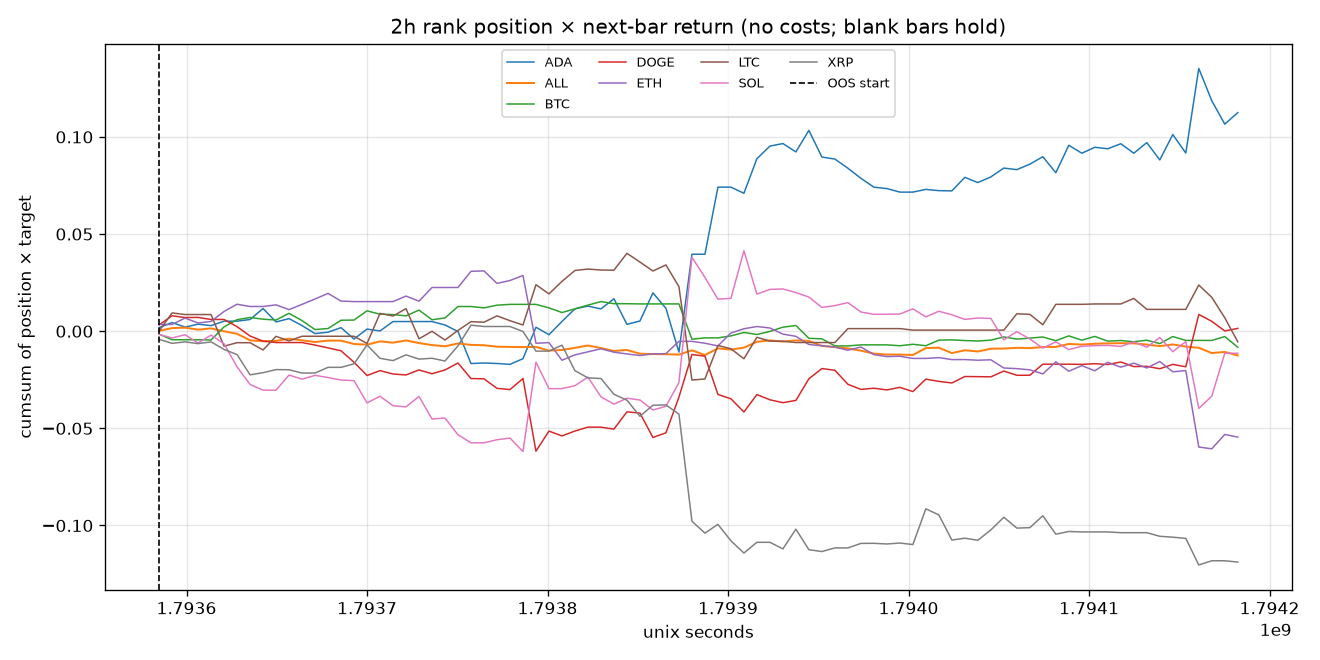

Source data for this figure (header and first rows):
time, time_utc, symbol, segment, position, target, product, cumsum, oos_cumsum
1793584800, 2026-11-02T02:00:00Z, BTC, oos, 0.475, -0.003203, -0.001521, -0.001521, -0.001521
1793584800, 2026-11-02T02:00:00Z, ETH, oos, -0.475, -0.007316, 0.003475, 0.003475, 0.003475
1793584800, 2026-11-02T02:00:00Z, SOL, oos, 0.2375, -0.006903, -0.001639, -0.001639, -0.001639
1793584800, 2026-11-02T02:00:00Z, XRP, oos, 0.7124, -0.00586, -0.004175, -0.004175, -0.004175
1793584800, 2026-11-02T02:00:00Z, ADA, oos, -0.2375, -0.007845, 0.001863, 0.001863, 0.001863
1793584800, 2026-11-02T02:00:00Z, DOGE, oos, -0.7124, -0.004516, 0.003217, 0.003217, 0.003217
1793584800, 2026-11-02T02:00:00Z, LTC, oos, 0.0, -0.009084, -0.0, 0.0, 0.0
1793584800, 2026-11-02T02:00:00Z, ALL, oos, 0.0, , 0.0001743, 0.0001743, 0.0001743
1793592000, 2026-11-02T04:00:00Z, BTC, oos, 0.8665, -0.003302, -0.002862, -0.004383, -0.004383
1793592000, 2026-11-02T04:00:00Z, ETH, oos, 0.0, -0.003227, -0.0, 0.003475, 0.003475
1793592000, 2026-11-02T04:00:00Z, SOL, oos, 0.2888, -0.006298, -0.001819, -0.003459, -0.003459
1793592000, 2026-11-02T04:00:00Z, XRP, oos, 0.5777, -0.003584, -0.002071, -0.006245, -0.006245
1793592000, 2026-11-02T04:00:00Z, ADA, oos, -0.2888, -0.009, 0.0026, 0.004463, 0.004463
1793592000, 2026-11-02T04:00:00Z, DOGE, oos, -0.5777, -0.008203, 0.004739, 0.007956, 0.007956
1793592000, 2026-11-02T04:00:00Z, LTC, oos, -0.8665, -0.01088, 0.009424, 0.009424, 0.009424
1793592000, 2026-11-02T04:00:00Z, ALL, oos, 0.0, , 0.00143, 0.001604, 0.001604
1793599200, 2026-11-02T06:00:00Z, BTC, oos, 0.0, -0.0005373, -0.0, -0.004383, -0.004383
1793599200, 2026-11-02T06:00:00Z, ETH, oos, 1.16, 0.002844, 0.003299, 0.006774, 0.006774
1793599200, 2026-11-02T06:00:00Z, SOL, oos, 0.7734, 0.00212, 0.001639, -0.001819, -0.001819
1793599200, 2026-11-02T06:00:00Z, XRP, oos, 0.3867, 0.001998, 0.0007728, -0.005472, -0.005472
1793599200, 2026-11-02T06:00:00Z, ADA, oos, -0.7734, 0.003045, -0.002355, 0.002108, 0.002108
1793599200, 2026-11-02T06:00:00Z, DOGE, oos, -0.3867, 0.002393, -0.0009255, 0.007031, 0.007031
1793599200, 2026-11-02T06:00:00Z, LTC, oos, -1.16, 0.0007269, -0.0008433, 0.008581, 0.008581
1793599200, 2026-11-02T06:00:00Z, ALL, oos, 0.0, , 0.0002268, 0.001831, 0.001831
1793606400, 2026-11-02T08:00:00Z, BTC, oos, 0.0, -0.002547, -0.0, -0.004383, -0.004383
1793606400, 2026-11-02T08:00:00Z, ETH, oos, 1.327, -0.00192, -0.002547, 0.004227, 0.004227
1793606400, 2026-11-02T08:00:00Z, SOL, oos, 0.8845, -0.00478, -0.004228, -0.006047, -0.006047
1793606400, 2026-11-02T08:00:00Z, XRP, oos, 0.4423, -0.002074, -0.0009173, -0.00639, -0.00639
1793606400, 2026-11-02T08:00:00Z, ADA, oos, -0.8845, -0.001727, 0.001528, 0.003635, 0.003635
1793606400, 2026-11-02T08:00:00Z, DOGE, oos, -0.4423, -0.0001592, 7.039816152763248e-05, 0.007101, 0.007101
1793606400, 2026-11-02T08:00:00Z, LTC, oos, -1.327, , , 0.008581, 0.008581
1793606400, 2026-11-02T08:00:00Z, ALL, oos, 0.0, , -0.001016, 0.0008155, 0.0008155
1793613600, 2026-11-02T10:00:00Z, BTC, oos, -0.2638, 0.0005646, -0.0001489, -0.004532, -0.004532
1793613600, 2026-11-02T10:00:00Z, ETH, oos, 1.319, 0.000612, 0.000807, 0.005034, 0.005034
1793613600, 2026-11-02T10:00:00Z, SOL, oos, 0.7913, 0.005101, 0.004036, -0.002011, -0.002011
1793613600, 2026-11-02T10:00:00Z, XRP, oos, 0.2638, 0.003438, 0.0009067, -0.005483, -0.005483
1793613600, 2026-11-02T10:00:00Z, ADA, oos, -1.319, 0.0005767, -0.0007605, 0.002875, 0.002875
1793613600, 2026-11-02T10:00:00Z, DOGE, oos, -0.7913, 0.00134, -0.00106, 0.006041, 0.006041
1793613600, 2026-11-02T10:00:00Z, LTC, oos, -1.327, , , 0.008581, 0.008581
1793613600, 2026-11-02T10:00:00Z, ALL, oos, -0.1895, , 0.00063, 0.001446, 0.001446
1793620800, 2026-11-02T12:00:00Z, BTC, oos, -1.261, -0.005361, 0.006759, 0.002227, 0.002227
1793620800, 2026-11-02T12:00:00Z, ETH, oos, -0.8405, -0.006116, 0.005141, 0.01018, 0.01018
1793620800, 2026-11-02T12:00:00Z, SOL, oos, 0.4203, -0.01052, -0.004421, -0.006433, -0.006433
1793620800, 2026-11-02T12:00:00Z, XRP, oos, 0.8405, -0.004621, -0.003884, -0.009367, -0.009367
1793620800, 2026-11-02T12:00:00Z, ADA, oos, -0.4203, -0.005449, 0.00229, 0.005165, 0.005165
1793620800, 2026-11-02T12:00:00Z, DOGE, oos, 0.0, -0.005525, -0.0, 0.006041, 0.006041
1793620800, 2026-11-02T12:00:00Z, LTC, oos, 1.261, -0.01291, -0.01628, -0.007701, -0.007701
1793620800, 2026-11-02T12:00:00Z, ALL, oos, 0.0, , -0.001485, -3.9779377314645226e-05, -3.9779377314645226e-05
1793628000, 2026-11-02T14:00:00Z, BTC, oos, -0.8339, -0.004435, 0.003699, 0.005926, 0.005926
1793628000, 2026-11-02T14:00:00Z, ETH, oos, -0.5559, -0.006681, 0.003714, 0.01389, 0.01389
1793628000, 2026-11-02T14:00:00Z, SOL, oos, 0.8339, -0.01429, -0.01191, -0.01835, -0.01835
1793628000, 2026-11-02T14:00:00Z, XRP, oos, 0.5559, -0.004802, -0.00267, -0.01204, -0.01204
1793628000, 2026-11-02T14:00:00Z, ADA, oos, 0.0, -0.008745, -0.0, 0.005165, 0.005165
1793628000, 2026-11-02T14:00:00Z, DOGE, oos, 0.278, -0.01332, -0.003703, 0.002337, 0.002337
1793628000, 2026-11-02T14:00:00Z, LTC, oos, -0.278, -0.006422, 0.001785, -0.005916, -0.005916
1793628000, 2026-11-02T14:00:00Z, ALL, oos, -1.586032892321652e-17, , -0.001298, -0.001338, -0.001338
1793635200, 2026-11-02T16:00:00Z, BTC, oos, -1.122, -0.001023, 0.001148, 0.007074, 0.007074
1793635200, 2026-11-02T16:00:00Z, ETH, oos, 0.561, -0.00208, -0.001167, 0.01272, 0.01272
1793635200, 2026-11-02T16:00:00Z, SOL, oos, 1.683, -0.005366, -0.009031, -0.02738, -0.02738
1793635200, 2026-11-02T16:00:00Z, XRP, oos, -1.683, 0.006193, -0.01042, -0.02246, -0.02246
... 612 more rows
